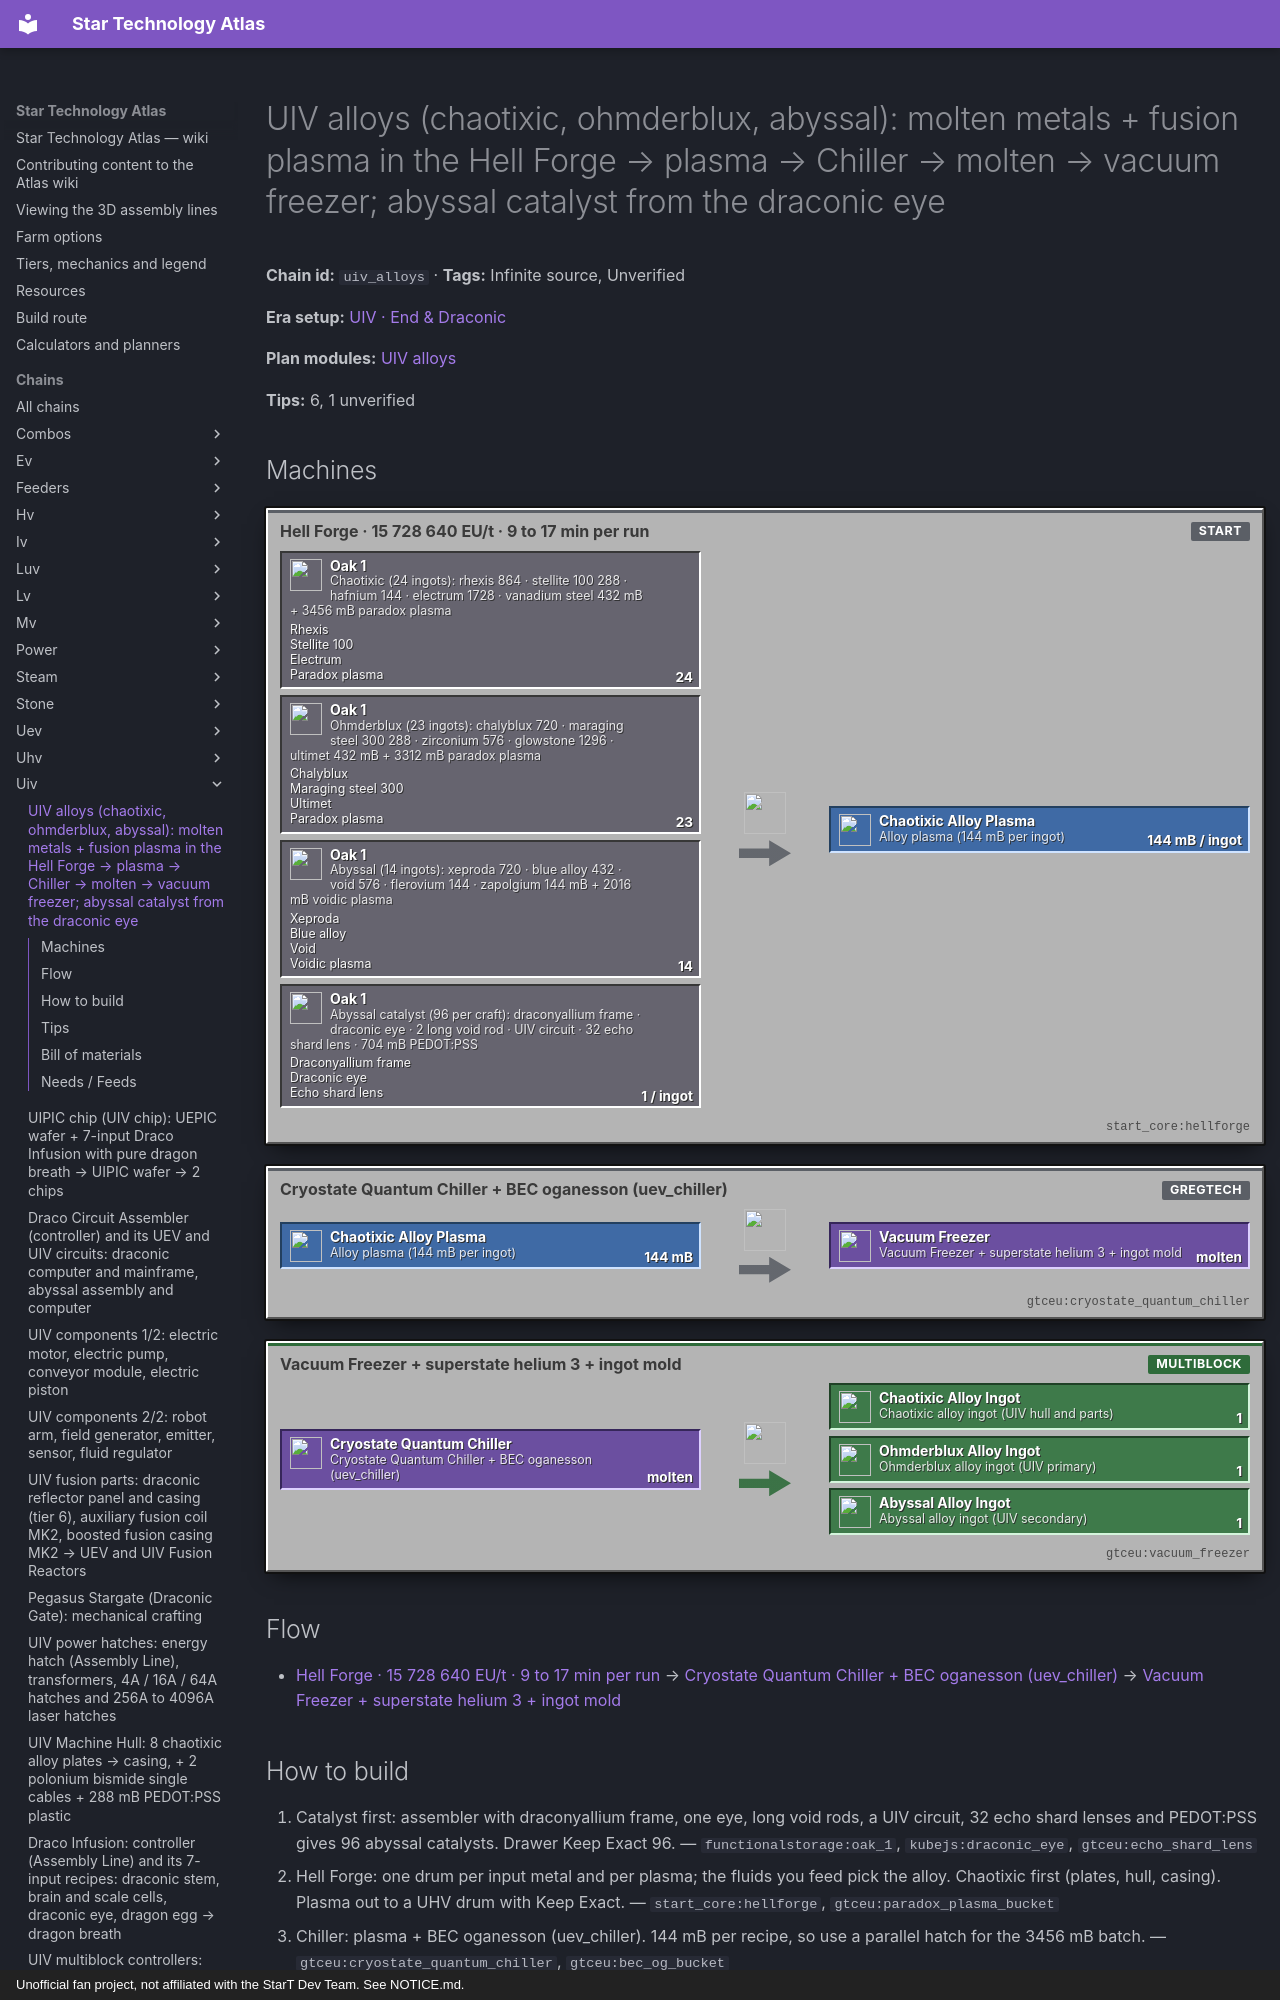

repository: BLGuyDev/StarT-Atlas · page: chains/uiv/uiv_alloys/index.html · generator: mkdocs · copyright: Unofficial fan project, not affiliated with the StarT Dev Team. See NOTICE.md.

---
kind: chain
id: uiv_alloys
order: 2190
data:
  t: |-
    UIV alloys (chaotixic, ohmderblux, abyssal): molten metals + fusion plasma in the Hell Forge → plasma → Chiller → molten → vacuum freezer; abyssal catalyst from the draconic eye
  inf: true
  "n":
    - - g1
      - |-
        Chaotixic (24 ingots): rhexis 864 · stellite 100 288 · hafnium 144 · electrum 1728 · vanadium steel 432 mB + 3456 mB paradox plasma
      - g
      - functionalstorage:oak_1
      - - [Rhexis, "gtceu:rhexis_bucket"]
        - [Stellite 100, "gtceu:stellite_100_bucket"]
        - [Electrum, "gtceu:electrum_bucket"]
        - [Paradox plasma, "gtceu:paradox_plasma_bucket"]
    - - g2
      - |-
        Ohmderblux (23 ingots): chalyblux 720 · maraging steel 300 288 · zirconium 576 · glowstone 1296 · ultimet 432 mB + 3312 mB paradox plasma
      - g
      - functionalstorage:oak_1
      - - [Chalyblux, "gtceu:chalyblux_bucket"]
        - [Maraging steel 300, "gtceu:maraging_steel_300_bucket"]
        - [Ultimet, "gtceu:ultimet_bucket"]
        - [Paradox plasma, "gtceu:paradox_plasma_bucket"]
    - - g3
      - |-
        Abyssal (14 ingots): xeproda 720 · blue alloy 432 · void 576 · flerovium 144 · zapolgium 144 mB + 2016 mB voidic plasma
      - g
      - functionalstorage:oak_1
      - - [Xeproda, "gtceu:xeproda_bucket"]
        - [Blue alloy, "gtceu:blue_alloy_bucket"]
        - [Void, "gtceu:void_bucket"]
        - [Voidic plasma, "gtceu:voidic_plasma_bucket"]
    - - ct
      - |-
        Abyssal catalyst (96 per craft): draconyallium frame · draconic eye · 2 long void rod · UIV circuit · 32 echo shard lens · 704 mB PEDOT:PSS
      - g
      - functionalstorage:oak_1
      - - [Draconyallium frame, "gtceu:draconyallium_frame"]
        - [Draconic eye, "kubejs:draconic_eye"]
        - [Echo shard lens, "gtceu:echo_shard_lens"]
    - [hf, "Hell Forge · 15 728 640 EU/t · 9 to 17 min per run", m, "start_core:hellforge"]
    - [pl, "Alloy plasma (144 mB per ingot)", f, "gtceu:chaotixic_alloy_plasma_bucket"]
    - [qc, "Cryostate Quantum Chiller + BEC oganesson (uev_chiller)", m, "gtceu:cryostate_quantum_chiller"]
    - [vf, "Vacuum Freezer + superstate helium 3 + ingot mold", m, "gtceu:vacuum_freezer"]
    - [o1, "Chaotixic alloy ingot (UIV hull and parts)", o, "gtceu:chaotixic_alloy_ingot"]
    - [o2, "Ohmderblux alloy ingot (UIV primary)", o, "gtceu:ohmderblux_alloy_ingot"]
    - [o3, "Abyssal alloy ingot (UIV secondary)", o, "gtceu:abyssal_alloy_ingot"]
  e:
    - [g1, hf, "24"]
    - [g2, hf, "23"]
    - [g3, hf, "14"]
    - [ct, hf, "1 / ingot"]
    - [hf, pl, "144 mB / ingot"]
    - [pl, qc, "144 mB"]
    - [qc, vf, molten]
    - [vf, o1, "1"]
    - [vf, o2, "1"]
    - [vf, o3, "1"]
  tips:
    - |-
      Hell Forge (kjs systems/hellforge.js): all three at VHA[UIV] = 15 728 640 EU/t with the ABYSSAL catalyst class (boosted: 1 catalyst per ingot, +10 to the circuit, 85 % time, 125 % plasma). Chaotixic alloy: 24 ingots, 3456 mB paradox plasma + 864 rhexis + 288 stellite 100 + 144 hafnium + 1728 electrum + 432 vanadium steel (circuit 5), 20 976 ticks (17.5 min), heat 1472. Ohmderblux alloy: 23 ingots, 3312 mB paradox plasma + 720 chalyblux + 288 maraging steel 300 + 576 zirconium + 1296 glowstone + 432 ultimet, 21 574 ticks (18 min), heat 1351. Abyssal alloy: 14 ingots, 2016 mB voidic plasma + 720 xeproda + 432 blue alloy + 576 void + 144 flerovium + 144 zapolgium, 10 780 ticks (9 min), heat 1586. Also made here: nyanium (VA[UHV], 14 ingots, nitrogen plasma, ascendant catalyst, 76.8 s each) and rhenate w (VA[UIV], 33 ingots, tin plasma, ascendant catalyst) = the pipe and coil metals of the UIV tier.
    - |-
      Cooling is the same two steps as uev_alloys: Chiller (144 mB plasma + 250 mB BEC oganesson, duration = seconds x 6 ticks: abyssal 61.5 s → 369 ticks, chaotixic 29.25 s → 176, ohmderblux 22.95 s → 138; VHA[UEV]) then Vacuum Freezer at UV with 500 mB superstate helium 3 (61.5, 29.25 and 22.95 s per ingot). Abyssal catalyst (assembler, 600 ticks, 15 728 640 EU/t = VHA[UV] x 4^3): draconyallium frame + draconic eye + 2 long void rods + 1 UIV circuit + 32 echo shard lenses + 704 mB PEDOT:PSS gives 96 catalysts: one eye per 96 ingots of boost.
    - |-
      Plasma (fusion_scaling.js, reflector tier 6 = draconic reflector casing, uiv_fusion): paradox plasma = 200 mB chaos centric void + 200 mB order centric void → 144 mB, 294 912 EU/t, 16.2 s, start 900 MEU; voidic plasma = 432 mB echo r + 144 mB void → 144 mB, 344 064 EU/t, 19.2 s, start 1040 MEU; preon plasma (draco abyssal, rhenium composite) = 500 mB utopian akreyrium + 50 mB dragon breath → 144 mB, 688 128 EU/t, 9.6 s, start 1160 MEU. Chaos and order centric void and echo r: Unverified (not traced).
    - |-
      Hidden gates: (1) the UEV superconductor wire (enriched pallarovium alloy: UEV field generator, catalyst core and fusion reactor) is made in the Hell Forge at VHA[UIV] too (17 ingots, nickel plasma, infernal catalyst, heat 878): so the UEV field generator line needs UIV power. (2) The UIV superconductor (rhenium super composite alloy, in the UIV field generator and catalyst core) is a Hell Forge recipe at VHA[UXV] = 62 914 560 EU/t with preon plasma and abyssal catalyst, heat 1723. A UIV 4096A laser target hatch carries it, but it is the first thing in the guide that is clearly UXV-priced. (3) Draconyallium (frames, foils, rods) is a 258-ingot recipe (duranium 9792 + silver 2880 + oxygen/nitrogen plasma 94 000 / 76 000 mB + dragon breath 25 800 mB, 16 s per ingot, VA[UIV]).
    - |-
      Sub-steps people skip: (1) paradox plasma serves two alloys: keep it in a big drum; (2) a 17.5-minute run at 15.7 M EU/t needs a stable power line: size the buffer before you start; (3) the forge can only hold one recipe: run chaotixic first, it is the plate, hull and casing material; (4) only the boosted recipe gives 125 % plasma and 85 % of the time, at the price of 1 catalyst per ingot.
    - |-
      Unverified: xeproda, rhexis, chalyblux, stellite 100, blue alloy, zapolgium sources; the real heat meaning; whether VHA[UXV] recipes run with UIV hatches.
  b:
    - ["start_core:hellforge", 1]
    - ["gtceu:cryostate_quantum_chiller", 1]
    - ["gtceu:vacuum_freezer", 1]
    - ["functionalstorage:oak_1", 16]
    - ["modularrouters:modular_router", 12]
    - ["gtceu:lv_robot_arm", 12]
    - ["gtceu:item_filter", 12]
    - ["pipez:item_pipe", 16]
    - ["pipez:fluid_pipe", 14]
    - ["gtceu:steel_drum", 14]
  how:
    - i: ["functionalstorage:oak_1", "kubejs:draconic_eye", "gtceu:echo_shard_lens"]
      t: |-
        Catalyst first: assembler with draconyallium frame, one eye, long void rods, a UIV circuit, 32 echo shard lenses and PEDOT:PSS gives 96 abyssal catalysts. Drawer Keep Exact 96.
    - i: ["start_core:hellforge", "gtceu:paradox_plasma_bucket"]
      t: |-
        Hell Forge: one drum per input metal and per plasma; the fluids you feed pick the alloy. Chaotixic first (plates, hull, casing). Plasma out to a UHV drum with Keep Exact.
    - i: ["gtceu:cryostate_quantum_chiller", "gtceu:bec_og_bucket"]
      t: |-
        Chiller: plasma + BEC oganesson (uev_chiller). 144 mB per recipe, so use a parallel hatch for the 3456 mB batch.
    - i: ["gtceu:vacuum_freezer", "gtceu:ingot_casting_mold"]
      t: Vacuum Freezer with the ingot casting mold and 500 mB superstate helium 3 per 144 mB. Ingots into three drawers Keep Exact 64.
    - i: ["functionalstorage:oak_1", "gtceu:chaotixic_alloy_ingot"]
      t: |-
        Check power before every run: 15.7 M EU/t for 17 minutes; use a power substation or laser buffer so the batch does not stop.
---
# UIV alloys (chaotixic, ohmderblux, abyssal): molten metals + fusion plasma in the Hell Forge → plasma → Chiller → molten → vacuum freezer; abyssal catalyst from the draconic eye

<!-- Generated from the front matter by tools/refresh_body.js. Edit the front matter, not this text. -->

**Chain id:** `uiv_alloys` · **Tags:** Infinite source, Unverified

**Era setup:** [UIV · End &amp; Draconic](../../eras/uiv.md)

**Plan modules:** [UIV alloys](../../plan/p19.md#uivalloys)

**Tips:** 6, 1 unverified
